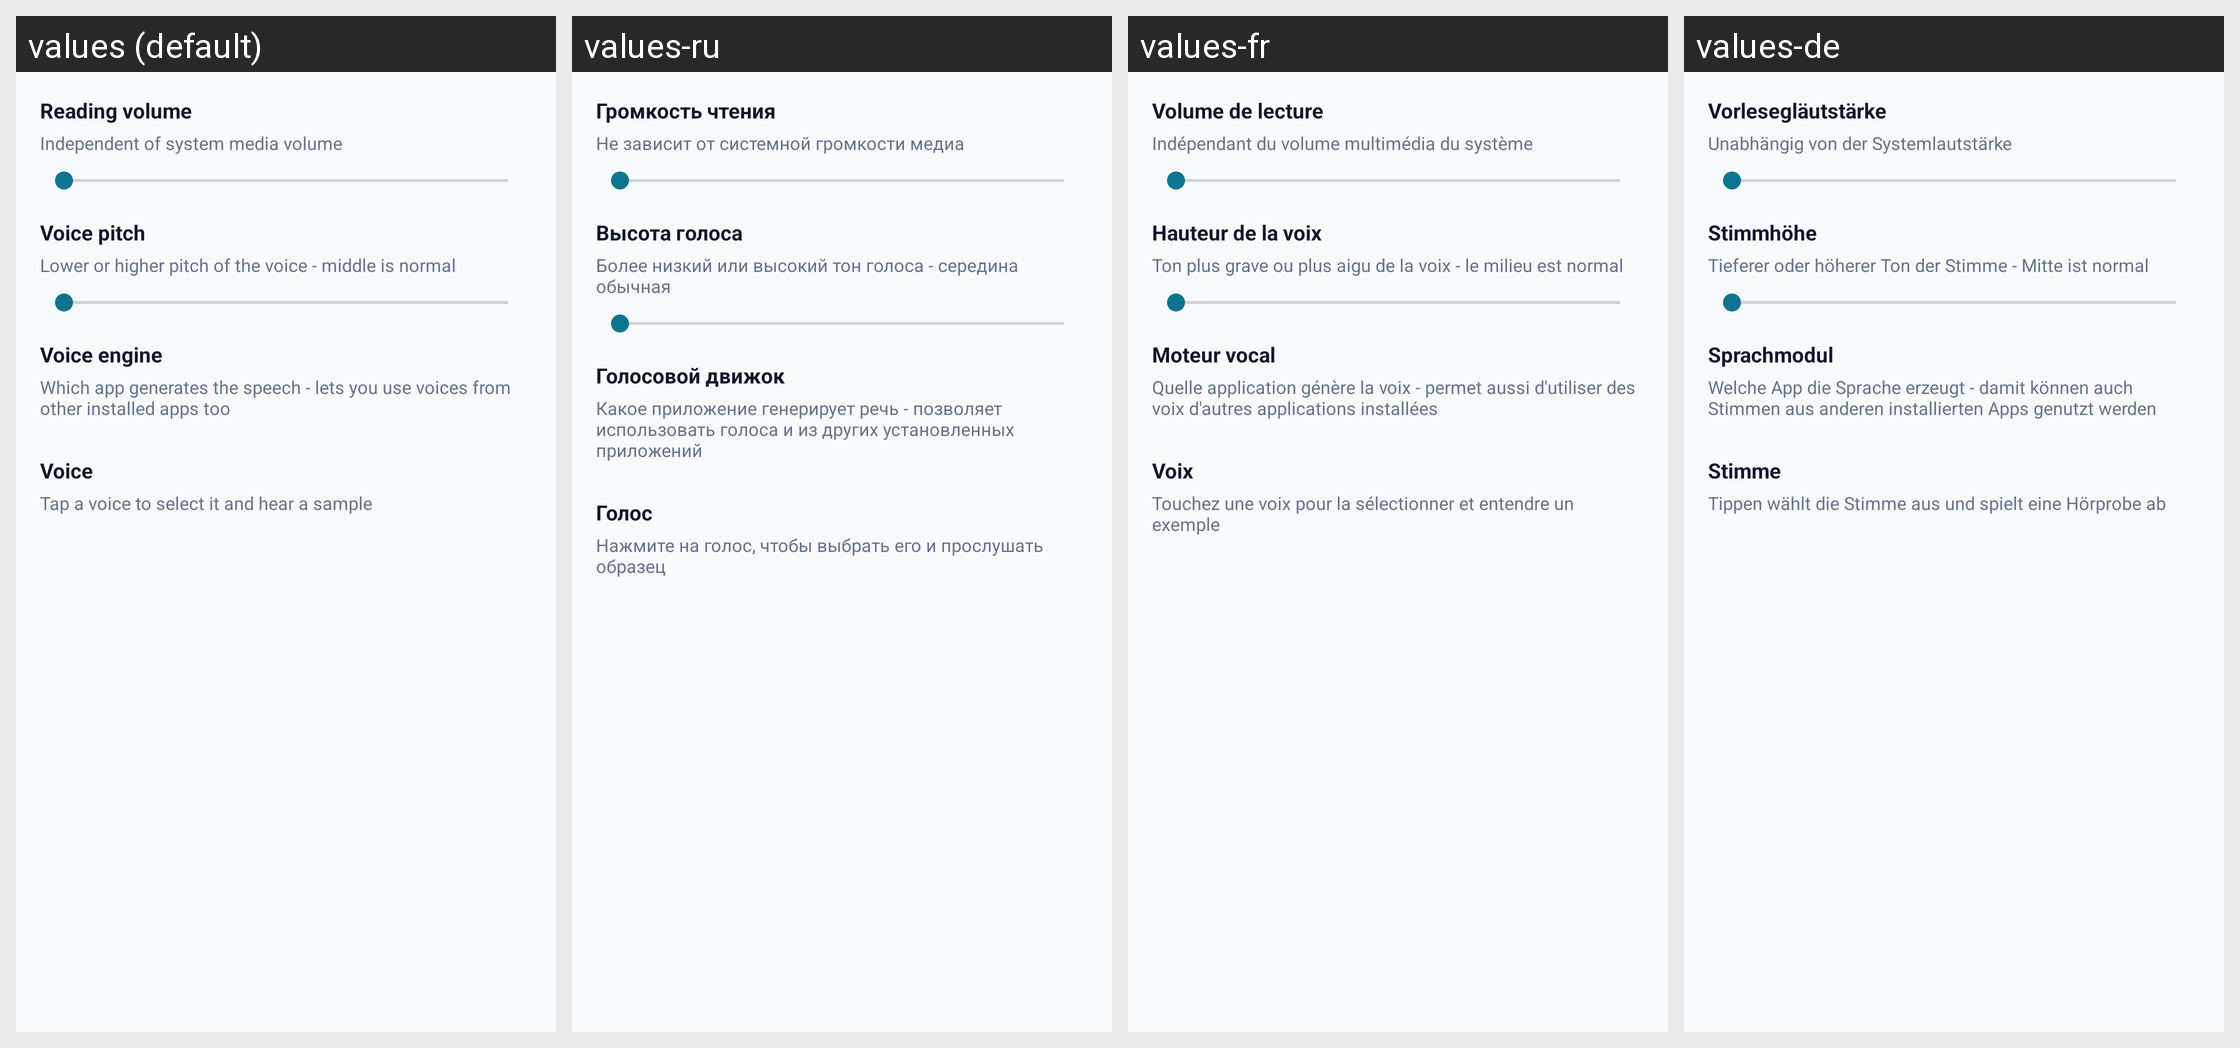

This grid shows one Android layout under several languages. Give, for every string resource on the screen, its name, the default text and each shown locale's text.
Android screen res/layout/dialog_voice_settings.xml rendered under 4 locales, left to right: values (default), values-ru, values-fr, values-de. Device: Nexus 5 (rendered at 1080×1920; each locale shown at half size, 540×960, under a caption strip naming it); theme Theme.SmartReader.
Other locales in the repository, not shown: values-cs, values-es, values-it, values-pl, values-pt.
Strings drawn on this screen, with the default value and each locale's value (text and hints the layout hard-codes, and strings that could not be matched under every locale, appear in the picture but are not listed):

label_reading_volume
  values: Reading volume
  values-ru: Громкость чтения
  values-fr: Volume de lecture
  values-de: Vorlesegläutstärke

desc_volume_independent
  values: Independent of system media volume
  values-ru: Не зависит от системной громкости медиа
  values-fr: Indépendant du volume multimédia du système
  values-de: Unabhängig von der Systemlautstärke

label_voice_pitch
  values: Voice pitch
  values-ru: Высота голоса
  values-fr: Hauteur de la voix
  values-de: Stimmhöhe

desc_voice_pitch
  values: Lower or higher pitch of the voice - middle is normal
  values-ru: Более низкий или высокий тон голоса - середина обычная
  values-fr: Ton plus grave ou plus aigu de la voix - le milieu est normal
  values-de: Tieferer oder höherer Ton der Stimme - Mitte ist normal

label_tts_engine
  values: Voice engine
  values-ru: Голосовой движок
  values-fr: Moteur vocal
  values-de: Sprachmodul

desc_tts_engine
  values: Which app generates the speech - lets you use voices from other installed apps too
  values-ru: Какое приложение генерирует речь - позволяет использовать голоса и из других установленных приложений
  values-fr: Quelle application génère la voix - permet aussi d'utiliser des voix d'autres applications installées
  values-de: Welche App die Sprache erzeugt - damit können auch Stimmen aus anderen installierten Apps genutzt werden

label_voice
  values: Voice
  values-ru: Голос
  values-fr: Voix
  values-de: Stimme

desc_voice_preview_hint
  values: Tap a voice to select it and hear a sample
  values-ru: Нажмите на голос, чтобы выбрать его и прослушать образец
  values-fr: Touchez une voix pour la sélectionner et entendre un exemple
  values-de: Tippen wählt die Stimme aus und spielt eine Hörprobe ab
